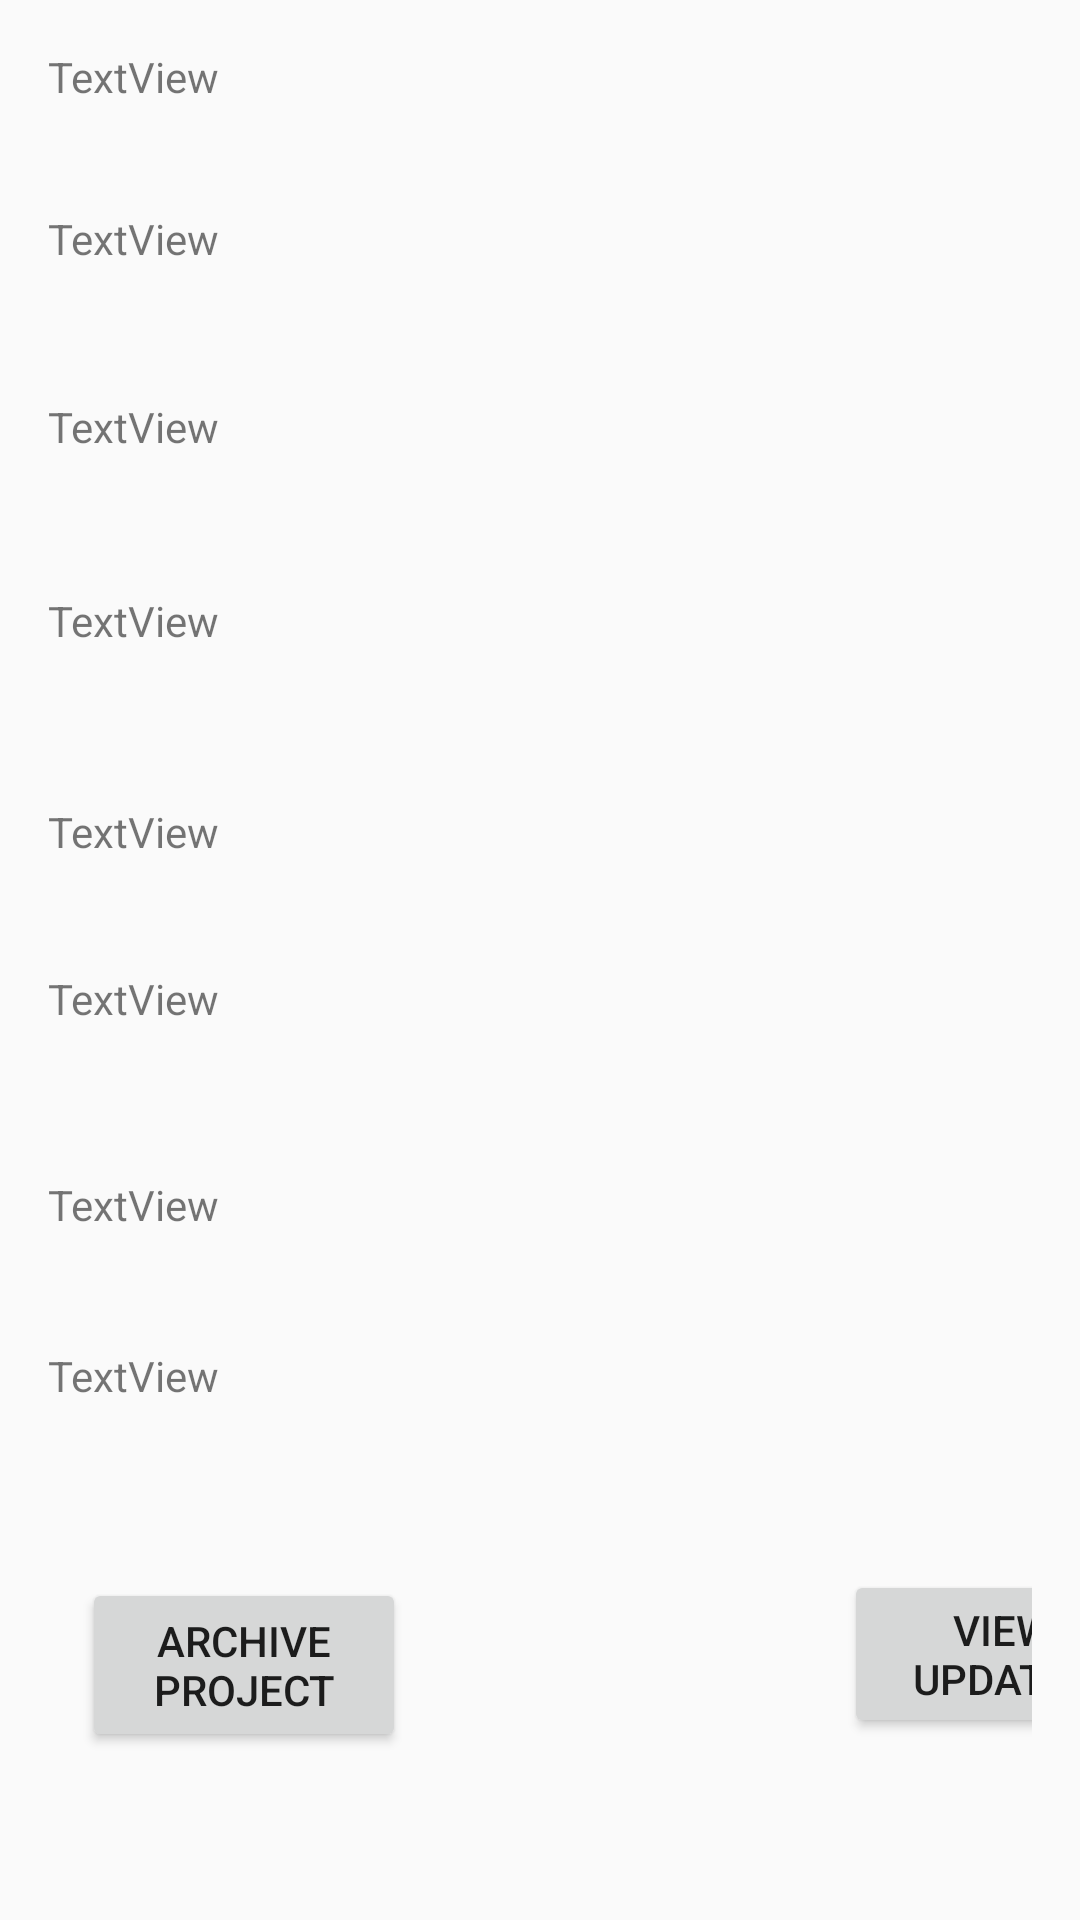

Reconstruct the res/layout file that produces this screen, plus the resources it refers to.
<!-- AndroidManifest.xml: application theme AppTheme -->
<!-- res/layout/projectlists_items.xml -->
<?xml version="1.0" encoding="utf-8"?>
<androidx.constraintlayout.widget.ConstraintLayout
    xmlns:android="http://schemas.android.com/apk/res/android"
    xmlns:app="http://schemas.android.com/apk/res-auto"
    xmlns:tools="http://schemas.android.com/tools"
    android:layout_width="match_parent"
    android:layout_height="675dp"
    android:padding="16dp"
    android:background="@drawable/background2">

    <TextView
        android:id="@+id/list_status"
        android:layout_width="match_parent"
        android:layout_height="45dp"
        android:text="TextView"
        app:layout_constraintBottom_toBottomOf="parent"
        app:layout_constraintEnd_toEndOf="parent"
        app:layout_constraintStart_toStartOf="parent"
        app:layout_constraintTop_toTopOf="parent"
        app:layout_constraintVertical_bias="0.769" />

    <TextView
        android:id="@+id/list_endtime"
        android:layout_width="match_parent"
        android:layout_height="45dp"
        android:text="TextView"
        app:layout_constraintBottom_toBottomOf="parent"
        app:layout_constraintEnd_toEndOf="parent"
        app:layout_constraintHorizontal_bias="0.812"
        app:layout_constraintStart_toStartOf="parent"
        app:layout_constraintTop_toTopOf="parent"
        app:layout_constraintVertical_bias="0.668" />

    <TextView
        android:id="@+id/list_task"
        android:layout_width="match_parent"
        android:layout_height="45dp"
        android:text="TextView"
        app:layout_constraintBottom_toBottomOf="parent"
        app:layout_constraintEnd_toEndOf="parent"
        app:layout_constraintStart_toStartOf="parent"
        app:layout_constraintTop_toTopOf="parent"
        app:layout_constraintVertical_bias="0.447" />

    <TextView
        android:id="@+id/list_role"
        android:layout_width="match_parent"
        android:layout_height="45dp"
        android:text="TextView"
        app:layout_constraintBottom_toBottomOf="parent"
        app:layout_constraintEnd_toEndOf="parent"
        app:layout_constraintHorizontal_bias="0.812"
        app:layout_constraintStart_toStartOf="parent"
        app:layout_constraintTop_toTopOf="parent"
        app:layout_constraintVertical_bias="0.322" />

    <TextView
        android:id="@+id/list_starttime"
        android:layout_width="match_parent"
        android:layout_height="45dp"
        android:text="TextView"
        app:layout_constraintBottom_toBottomOf="parent"
        app:layout_constraintEnd_toEndOf="parent"
        app:layout_constraintHorizontal_bias="1.0"
        app:layout_constraintStart_toStartOf="parent"
        app:layout_constraintTop_toTopOf="parent"
        app:layout_constraintVertical_bias="0.546" />

    <TextView
        android:id="@+id/list_desc"
        android:layout_width="match_parent"
        android:layout_height="45dp"
        android:text="TextView"
        app:layout_constraintBottom_toBottomOf="parent"
        app:layout_constraintEnd_toEndOf="parent"
        app:layout_constraintHorizontal_bias="0.906"
        app:layout_constraintStart_toStartOf="parent"
        app:layout_constraintTop_toTopOf="parent"
        app:layout_constraintVertical_bias="0.096" />

    <TextView
        android:id="@+id/list_colleaguename"
        android:layout_width="match_parent"
        android:layout_height="45dp"
        android:text="TextView"
        app:layout_constraintBottom_toBottomOf="parent"
        app:layout_constraintEnd_toEndOf="parent"
        app:layout_constraintStart_toStartOf="parent"
        app:layout_constraintTop_toTopOf="parent"
        app:layout_constraintVertical_bias="0.207" />

    <TextView
        android:id="@+id/list_name"
        android:layout_width="match_parent"
        android:layout_height="45dp"
        android:text="TextView"
        app:layout_constraintBottom_toBottomOf="parent"
        app:layout_constraintEnd_toEndOf="parent"
        app:layout_constraintStart_toStartOf="parent"
        app:layout_constraintTop_toTopOf="parent"
        app:layout_constraintVertical_bias="0.0" />

    <Button
        android:id="@+id/archivebtn"
        android:layout_width="108dp"
        android:layout_height="58dp"
        android:text="Archive Project"
        app:layout_constraintBottom_toBottomOf="parent"
        app:layout_constraintEnd_toEndOf="parent"
        app:layout_constraintHorizontal_bias="0.052"
        app:layout_constraintStart_toStartOf="parent"
        app:layout_constraintTop_toTopOf="parent"
        app:layout_constraintVertical_bias="0.927" />

    <Button
        android:id="@+id/updateview"
        android:layout_width="106dp"
        android:layout_height="56dp"
        android:layout_marginStart="146dp"
        android:layout_marginLeft="146dp"
        android:text="View Updates"
        app:layout_constraintBottom_toBottomOf="parent"
        app:layout_constraintEnd_toEndOf="parent"
        app:layout_constraintHorizontal_bias="0.0"
        app:layout_constraintStart_toEndOf="@+id/archivebtn"
        app:layout_constraintTop_toBottomOf="@+id/list_status"
        app:layout_constraintVertical_bias="0.397" />

</androidx.constraintlayout.widget.ConstraintLayout>
<!-- resources referenced by this layout -->
<resources>
  <style name="AppTheme" parent="Theme.AppCompat.Light.DarkActionBar">
          
          <item name="colorPrimary">@color/colorPrimary</item>
          <item name="colorPrimaryDark">@color/colorPrimaryDark</item>
          <item name="colorAccent">@color/colorAccent</item>
      </style>
  <!-- not gathered from this repository: default colours our renderer supplied (Android Studio template values) -->
  <color name="colorPrimary">#FF6200EE</color>
  <color name="colorPrimaryDark">#FF3700B3</color>
  <color name="colorAccent">#FF03DAC5</color>
</resources>
